Dataset: images (GitHub, RuikeYuan/partvision). Classes: alternator, brake disc, headlight left, headlight right, side mirror left, side mirror right, taillight left, taillight right, wheel rim.

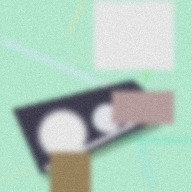
Label: headlight left

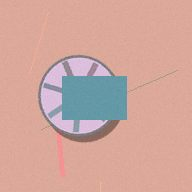
Label: wheel rim

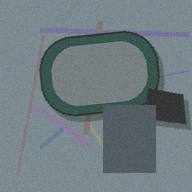
Label: side mirror left

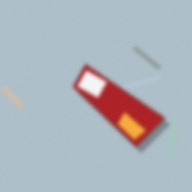
Label: taillight right

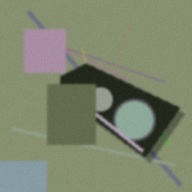
Label: headlight right

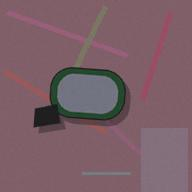
Label: side mirror right
